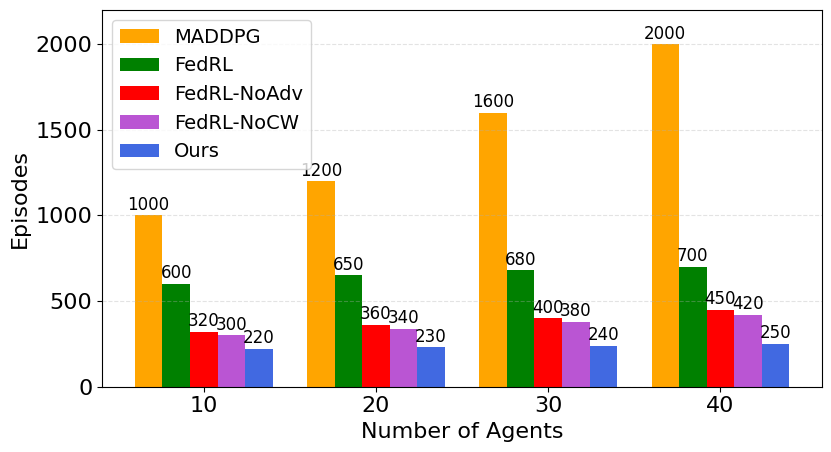

Recreate this plot in Python.
# IEEE 118-bus – Two grouped bar charts with value labels
# (1) Convergence speed (episodes to reach 90% accuracy; lower is better)
# (2) Communication overhead per round (KB)
# Methods: Ours, CRL, FedRL, NoAdv, NoCW
# Agent counts: 10, 20, 30, 40
# Notes: matplotlib only, one figure per chart, default colors, labels on each bar.

import numpy as np
import matplotlib.pyplot as plt

agents = np.array([10, 20, 30, 40])
x = np.arange(len(agents))

methods = ['MADDPG', 'FedRL', 'FedRL-NoAdv', 'FedRL-NoCW', 'Ours']
colors = ['orange', 'green', 'red', 'mediumorchid', 'royalblue']

# (1) Convergence speed (episodes to hit 90% accuracy)
# Use 1000 to denote "not reached (NR)" within budget.
conv_crl   = np.array([1000, 1200, 1600, 2000])  # NR
conv_fedrl = np.array([600, 650, 680, 700])  # NR
conv_noadv = np.array([320, 360, 400, 450])
conv_nocw  = np.array([300, 340, 380, 420])
conv_ours  = np.array([220, 230, 240, 250])

conv_data = [conv_crl, conv_fedrl, conv_noadv, conv_nocw, conv_ours]

bar_w = 0.16

fig1, ax1 = plt.subplots(figsize=(8.6, 4.8))
bars_list = []
for i, vals in enumerate(conv_data):
    bars = ax1.bar(x + i*bar_w, vals, width=bar_w, label=methods[i],color=colors[i])
    bars_list.append(bars)
    for rect, v in zip(bars, vals):
        label = f'{int(v)}'
        ax1.text(rect.get_x() + rect.get_width()/2, rect.get_height() + 10,
                 label, ha='center', va='bottom', fontsize=12, fontproperties = 'Times New Roman')

plt.rcParams['font.sans-serif'] = ['Times New Roman']
plt.rcParams['font.size'] = 16
font = {'size': 16,
        'family' : 'Times New Roman',}

ax1.set_xticks(x + bar_w*(len(methods)-1)/2)
ax1.set_xticklabels([str(a) for a in agents])
plt.xticks(fontsize=16,fontproperties = 'Times New Roman')
plt.yticks(fontsize=16,fontproperties = 'Times New Roman')
ax1.set_xlabel('Number of Agents',fontdict=font)
ax1.set_ylabel('Episodes',fontdict=font)
ax1.set_ylim(0, 2200)
ax1.grid(True, axis='y', linestyle='--', alpha=0.35)
ax1.legend(ncol=3, fontsize=8, frameon=True)
fig1.tight_layout()
ax1.legend(loc="upper left",fontsize=14)
plt.show()
